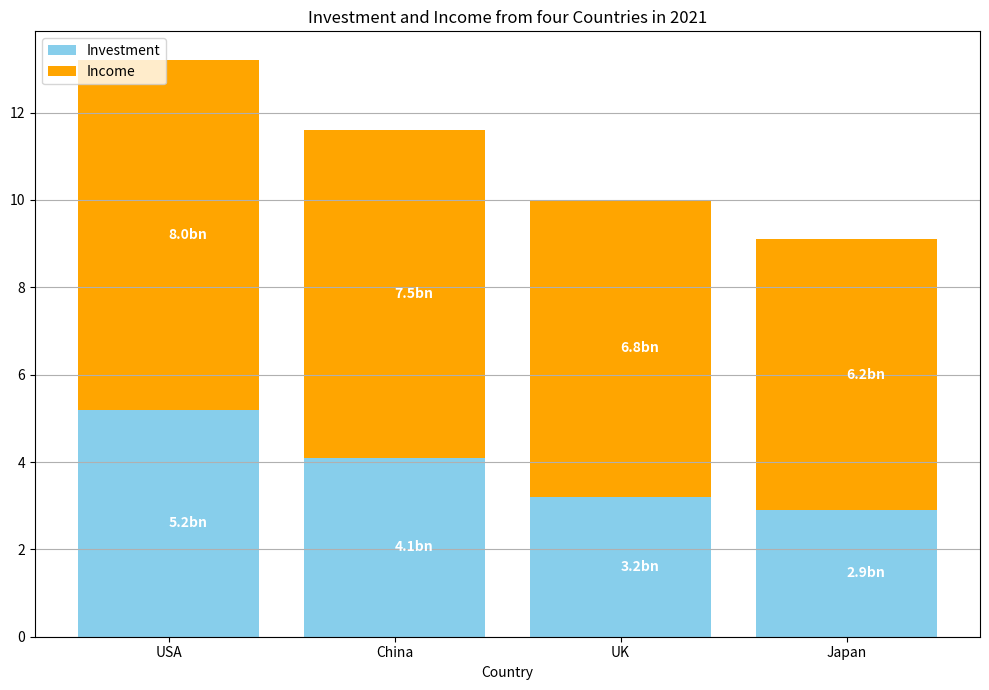

Recreate this plot in Python. (Note: this script raises an exception after producing the figure.)

import matplotlib.pyplot as plt
import numpy as np

#Preparing data
country =  np.array(['USA','China','UK','Japan'])
investment = np.array([5.2,4.1,3.2,2.9])
income = np.array([8.0,7.5,6.8,6.2])

#Create figure
fig = plt.figure()
ax = fig.add_subplot()

#Plot data
ax.bar(country,investment,label='Investment', bottom=0, color='skyblue')
ax.bar(country,income, label='Income', bottom=investment, color='orange')

#Label data
for i, v in enumerate(investment):
    ax.text(i, v/2, str(v)+'bn', color='white', va='center', fontweight='bold')
for i, v in enumerate(income):
    ax.text(i, investment[i]+v/2, str(v)+'bn', color='white', va='center', fontweight='bold')

#Configure figure
ax.set_title('Investment and Income from four Countries in 2021')
ax.set_xticks(np.arange(len(country)))
ax.set_xticklabels(country)
ax.set_xlabel('Country')
ax.legend(loc='upper left')
ax.grid(axis="y")

#Adjust figure size
fig.set_figheight(7)
fig.set_figwidth(10)
fig.tight_layout()

#Save figure
plt.savefig('Bar Chart/png/385.png')

#Clear figure
plt.cla()
